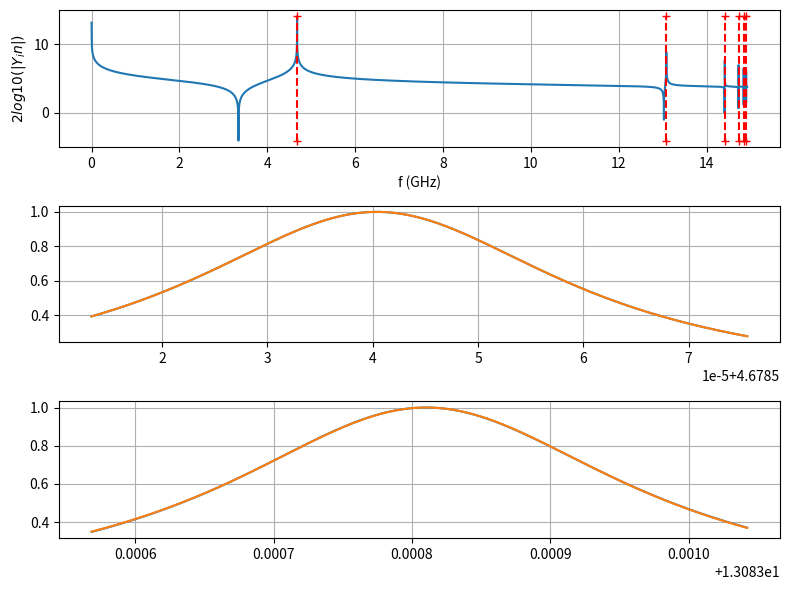

This chart was generated by the following Python code:
import numpy as np
import matplotlib.pyplot as plt
from scipy.optimize import curve_fit
from scipy.signal import find_peaks
import warnings

warnings.filterwarnings('ignore', category=RuntimeWarning)

n_jct = 25
lj = 15/n_jct
cj = 1/lj/(15*2*np.pi)**2
cg = 1e-6
ct = 2/(lj*n_jct*(5*2*np.pi)**2)

rg_l = [1e8] # np.logspace(7, 8, 10)
rjp_l = [np.inf]
rjs_l = [0]
rt_l = [np.inf]

model = "c"
fmin, fmax = 0, 1/np.sqrt(lj*cj)/2/np.pi * 0.995

zs = lambda _w, _lj, _cj, _rjp, _rjs: 1/(1/(1j*_lj*_w) + 1j*_cj*_w + 1/_rjp) + _rjs
yg = lambda _w, _cg, _rg: 1j*_cg*_w + 1/_rg
yt = lambda _w, _ct, _rt: 1j*_ct*_w + 1/_rt


# Model definition
if model == "c":
    #Continuous
    gamma = lambda _w, _lj, _cj, _cg, _rjs, _rjp, _rg: -1j*np.sqrt(zs(_w, _lj, _cj, _rjp, _rjs)*yg(_w, _cg, _rg))
    zl = lambda _w, _lj, _cj, _cg, _rjs, _rjp, _rg: np.sqrt(zs(_w, _lj, _cj, _rjp, _rjs)/yg(_w, _cg, _rg))
elif model == "d":
    # Discrete no losses
    gamma = lambda _w, _lj, _cj, _cg, _rjs, _rjp, _rg: np.arccos(zs(_w, _lj, _cj, _rjp, _rjs)*yg(_w, _cg, _rg)/2+1)
    zl = lambda _w, _lj, _cj, _cg, _rjs, _rjp, _rg: np.sqrt(zs(_w, _lj, _cj, _rjp, _rjs)/yg(_w, _cg, _rg) *
                                                            np.exp(1j*gamma(_w, _lj, _cj, _cg, _rjs, _rjp, _rg)))
elif model == "dl":
    # Discrete losses
    gamma = lambda _w, _lj, _cj, _cg, _rjs, _rjp, _rg: -1j*np.arccosh(zs(_w, _lj, _cj, _rjp, _rjs)*yg(_w, _cg, _rg)/2+1)
    zl = lambda _w, _lj, _cj, _cg, _rjs, _rjp, _rg: np.sqrt(zs(_w, _lj, _cj, _rjp, _rjs)/yg(_w, _cg, _rg) *
                                                            np.exp(1j*gamma(_w, _lj, _cj, _cg, _rjs, _rjp, _rg)))
else:
    print('Model input should be either:\n"c"\n"d"\n"dl"')


def lorentzian(_w, _wp, _width):
    return 1/(1+(2*(_w-_wp)/_width)**2)


def fit_lorentzian(_ws, _sqr_abs_z, _peaks, _properties, threshold=0.1, _n_point_fit=10 ** 3):
    _heights = _properties['peak_heights']
    _half_width_guess = _properties["right_ips"] - _properties["left_ips"]
    _list_guess_width = []
    _wps = []
    _qs = []
    for p, he, hwg in zip(_peaks, _heights, _half_width_guess):
        # ind = p
        # thresh_peak = he * threshold
        # while _sqr_abs_z[ind] > thresh_peak:
        #     ind -= 1
        #
        # _half_width = p-ind
        # w_peak = ws[p]
        # guess_width = ws[2*_half_width]

        w_peak = ws[p]
        guess_width = ws[int(hwg)] + (ws[1]-ws[0])*(hwg % 1)
        _list_guess_width.append(guess_width)

        # tight_ws = np.linspace(ws[p-_half_width], ws[p+_half_width], _n_point_fit)
        tight_ws = np.linspace(ws[p] - guess_width*2/3, ws[p] + guess_width*2/3, _n_point_fit)
        tight_z_in = z_in_f(tight_ws)
        tight_abs_z_in = np.abs(tight_z_in) ** 2
        tight_abs_z_in = tight_abs_z_in / np.nanmax(tight_abs_z_in)

        popt, pcov = curve_fit(lorentzian, tight_ws, tight_abs_z_in, p0=[w_peak, guess_width])
        [wp, width] = popt
        _wps.append(wp)
        _qs.append(abs(wp/width))
        print(f"guess : {wp/guess_width} | fit = {_qs[-1]}")

        if p == _peaks[0]:
            ax[1].plot(tight_ws / 2 / np.pi, tight_abs_z_in)
            ax[1].plot(tight_ws / 2 / np.pi, lorentzian(tight_ws, *popt))
        elif p == _peaks[1]:
            ax[2].plot(tight_ws / 2 / np.pi, tight_abs_z_in)
            ax[2].plot(tight_ws / 2 / np.pi, lorentzian(tight_ws, *popt))
    return _wps, _qs, _list_guess_width

variation = []
variation_params = np.array(np.meshgrid(rg_l, rjp_l, rjs_l, rt_l))[:, 0, :, 0, 0]
for rg, rjp, rjs, rt in zip(*variation_params):
    rg = int(rg)
    def z_in_f(_ws):
        gam = gamma(_ws, lj, cj, cg, rjs, rjp, rg)
        zl_v = zl(_ws, lj, cj, cg, rjs, rjp, rg)
        yt_v = yt(_ws, ct, rt)
        v_in = np.cosh(1j * gam * n_jct) + zl_v * yt_v * np.sinh(1j * gam * n_jct)
        i_in = 2 * yt_v * np.cosh(1j * gam * n_jct) + (zl_v * yt_v ** 2 + 1 / zl_v) * np.sinh(1j * gam * n_jct)
        return v_in / i_in

    ws = np.linspace(fmin, fmax, 1_000_000)*2*np.pi
    z_in = z_in_f(ws)
    sqr_abs_z = np.abs(z_in)**2
    log_sqr_abs = np.log(sqr_abs_z)/np.log(10)
    min_log_sqr_abs_z, max_sqr_abs_z = np.nanmin(log_sqr_abs), np.nanmax(log_sqr_abs)

    peaks, properties = find_peaks(sqr_abs_z, height=0, width=1)
    peaks_plot = ws[np.array(peaks)]

    print("Guesses :", [w / 2 / np.pi for w in peaks_plot])
    fig, ax = plt.subplots(3, 1, figsize=(8, 6))

    wps, qs, ind_half_widths = fit_lorentzian(ws, sqr_abs_z, peaks, properties)

    variation.append([wps, qs, ind_half_widths])

variation = np.array(variation)

# print("Guesses :", [w / 2 / np.pi for w in peaks_plot])
# fig, ax = plt.subplots(3, 1, figsize=(8, 6))

ax[0].plot(ws/2/np.pi, log_sqr_abs)

for w in peaks_plot:
    ax[0].plot([w/2/np.pi, w/2/np.pi], [min_log_sqr_abs_z, max_sqr_abs_z], "+--", color="red")


ax[0].set_xlabel("f (GHz)")
ax[0].set_ylabel(r"$2log10(|Y_in|)$")
ax[0].grid()
ax[1].grid()
ax[2].grid()

fig.tight_layout()
plt.show()
#
# fig, ax = plt.subplots(2, 1, figsize=(8, 6))
#
# ax[0].plot(wps, "+--")
# ax[1].plot(qs, "+--")
#
# ax[0].set_ylabel("f (GHz)")
# ax[0].set_ylabel("Q")
# ax[1].set_xlabel("Mode number")
# ax[1].set_yscale("log")
# ax[0].grid()
# ax[1].grid()
#
# fig.tight_layout()
# plt.show()

# fig, ax = plt.subplots(2, 1, figsize=(8, 6))
#
# ax[0].plot(variation[:, 0, 0], "+--")
# ax[1].plot(variation[:, 1, 0], "+--")
#
# ax[0].set_ylabel("f (GHz)")
# ax[1].set_ylabel("Q")
# ax[1].set_xlabel("Mode number")
# ax[1].set_yscale("log")
# ax[0].grid()
# ax[1].grid()
#
# fig.tight_layout()
# plt.show()